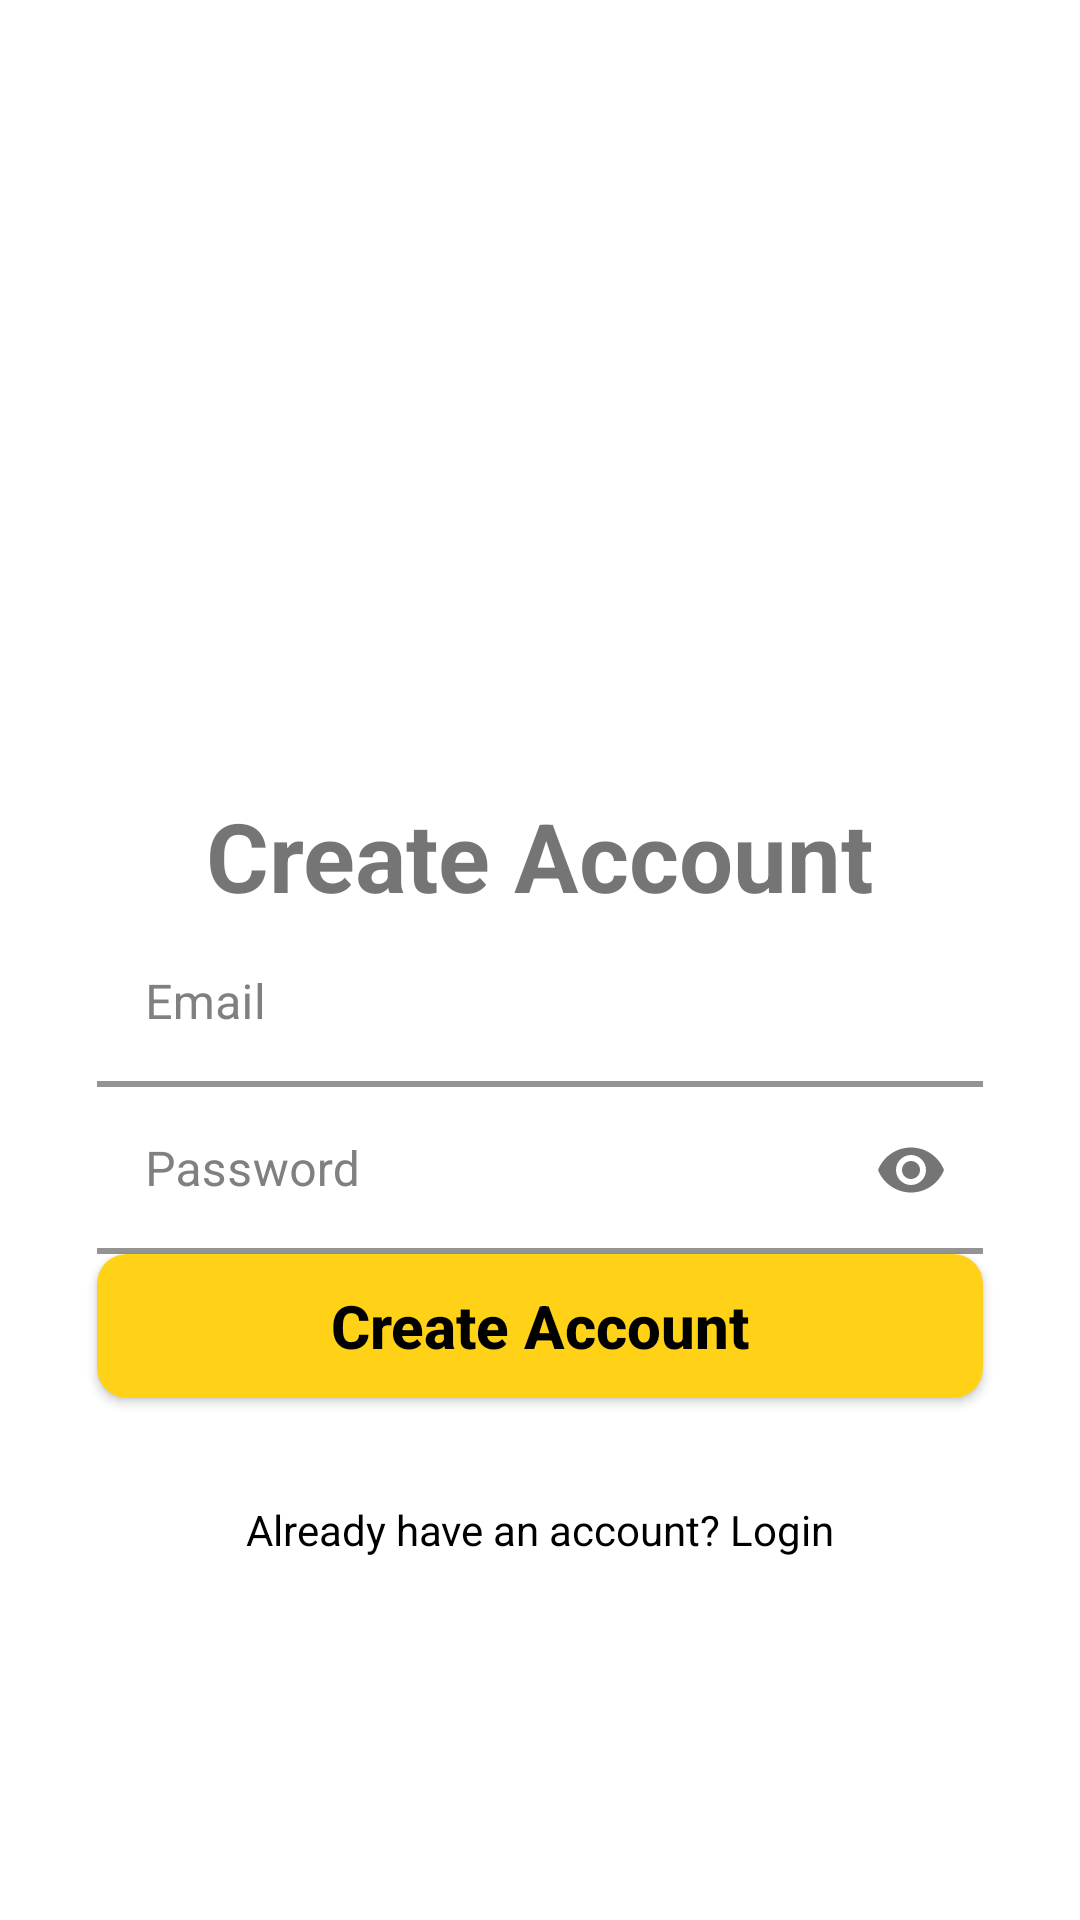

Reconstruct the res/layout file that produces this screen, plus the resources it refers to.
<!-- AndroidManifest.xml: application theme Theme.StanbestTest -->
<!-- res/layout/fragment_create_account.xml -->
<?xml version="1.0" encoding="utf-8"?>
<androidx.constraintlayout.widget.ConstraintLayout xmlns:android="http://schemas.android.com/apk/res/android"
    xmlns:app="http://schemas.android.com/apk/res-auto"
    xmlns:tools="http://schemas.android.com/tools"
    android:layout_width="match_parent"
    android:layout_height="match_parent"
    android:padding="16dp">

    <androidx.constraintlayout.widget.Guideline
        android:id="@+id/guideline1"
        android:layout_width="wrap_content"
        android:layout_height="wrap_content"
        android:layout_marginTop="@dimen/box_radius"
        android:orientation="vertical"
        app:layout_constraintGuide_percent="@dimen/start_guideline" />

    <androidx.constraintlayout.widget.Guideline
        android:id="@+id/guideline2"
        android:layout_width="wrap_content"
        android:layout_height="wrap_content"
        android:orientation="vertical"
        app:layout_constraintGuide_percent="@dimen/end_guideline" />

    <androidx.constraintlayout.widget.Guideline
        android:id="@+id/guideline3"
        android:layout_width="wrap_content"
        android:layout_height="wrap_content"
        android:orientation="horizontal"
        app:layout_constraintGuide_percent=".74" />

    <androidx.constraintlayout.widget.Guideline
        android:id="@+id/guideline4"
        android:layout_width="wrap_content"
        android:layout_height="wrap_content"
        android:orientation="horizontal"
        app:layout_constraintGuide_percent="0.0" />

    <androidx.constraintlayout.widget.Guideline
        android:id="@+id/guideline5"
        android:layout_width="wrap_content"
        android:layout_height="wrap_content"
        android:orientation="horizontal"
        app:layout_constraintGuide_percent="0.8" />

    <androidx.constraintlayout.widget.Guideline
        android:id="@+id/guideline6"
        android:layout_width="wrap_content"
        android:layout_height="wrap_content"
        android:orientation="horizontal"
        app:layout_constraintGuide_percent="0.4" />

    <ImageView
        android:id="@+id/ivLoginPicture"
        android:layout_width="0dp"
        android:layout_height="0dp"
        android:scaleType="centerInside"


        app:layout_constraintBottom_toTopOf="@id/guideline6"
        app:layout_constraintDimensionRatio="1:1.05"
        app:layout_constraintEnd_toEndOf="@id/guideline2"
        app:layout_constraintStart_toStartOf="@id/guideline1"
        app:layout_constraintTop_toTopOf="@id/guideline4" />


    <TextView
        android:id="@+id/tvCreateAccountHeader"
        android:layout_width="wrap_content"
        android:layout_height="wrap_content"
        android:layout_marginTop="8sp"
        android:text="Create Account"
        android:textSize="32sp"
        android:textStyle="bold"
        app:layout_constraintEnd_toEndOf="@id/guideline2"
        app:layout_constraintStart_toStartOf="@id/guideline1"
        app:layout_constraintTop_toBottomOf="@id/ivLoginPicture" />


    <com.google.android.material.textfield.TextInputLayout
        android:id="@+id/textInputLayout1"
        style="@style/MyTextInputLayoutStyle"
        android:layout_width="0dp"
        android:layout_height="wrap_content"

        app:layout_constraintBottom_toTopOf="@+id/textInputLayout2"

        app:layout_constraintEnd_toEndOf="@id/guideline2"
        app:layout_constraintHorizontal_bias="0.5"
        app:layout_constraintStart_toStartOf="@id/guideline1"
        app:layout_constraintTop_toBottomOf="@+id/tvCreateAccountHeader"
        app:layout_constraintVertical_chainStyle="spread"
        app:startIconDrawable="@drawable/ic_baseline_email_24"
        app:startIconTint="@color/colorAccent">

        <com.google.android.material.textfield.TextInputEditText
            android:id="@+id/edtEmail"
            android:layout_width="match_parent"
            android:layout_height="match_parent"
            android:hint="Email"
            android:inputType="textEmailAddress" />
    </com.google.android.material.textfield.TextInputLayout>

    <com.google.android.material.textfield.TextInputLayout
        android:id="@+id/textInputLayout2"
        style="@style/MyTextInputLayoutStyle"
        android:layout_width="0dp"
        android:layout_height="wrap_content"

        app:layout_constraintBottom_toTopOf="@+id/btnCreateAccount"
        app:layout_constraintEnd_toEndOf="@id/guideline2"
        app:layout_constraintStart_toStartOf="@id/guideline1"
        app:layout_constraintTop_toBottomOf="@+id/textInputLayout1"
        app:passwordToggleEnabled="true"
        app:startIconDrawable="@drawable/ic_baseline_lock_24"
        app:startIconTint="@color/colorAccent">

        <com.google.android.material.textfield.TextInputEditText
            android:id="@+id/edtPassword"
            android:layout_width="match_parent"
            android:layout_height="match_parent"
            android:hint="Password"
            android:inputType="textPassword" />
    </com.google.android.material.textfield.TextInputLayout>


    <Button
        android:id="@+id/btnCreateAccount"
        style="@style/MyButtonStyle"
        android:layout_width="0dp"
        android:layout_height="wrap_content"
        android:background="@drawable/bg_button_accent"
        android:text="Create Account"
        android:textAllCaps="false"
        android:textColor="@color/black"
        app:layout_constraintBottom_toTopOf="@+id/guideline3"
        app:layout_constraintEnd_toEndOf="@id/guideline2"
        app:layout_constraintHorizontal_bias="0.5"
        app:layout_constraintStart_toStartOf="@id/guideline1"
        app:layout_constraintTop_toBottomOf="@+id/textInputLayout2" />

    <TextView
        android:id="@+id/tvLogin"
        android:layout_width="0dp"
        android:autoSizeMinTextSize="14sp"
        android:gravity="center"
        android:layout_height="wrap_content"
        android:layout_marginTop="8sp"
        android:text="Already have an account? Login"
        android:textColor="@color/black"
        app:layout_constraintTop_toBottomOf="@id/btnCreateAccount"
        app:layout_constraintVertical_bias=".2"
        app:layout_constraintBottom_toBottomOf="parent"
        app:layout_constraintEnd_toEndOf="@id/guideline2"
        app:layout_constraintStart_toStartOf="@id/guideline1" />


    <ProgressBar
        android:id="@+id/progressBar"
        android:layout_width="wrap_content"
        android:layout_height="wrap_content"
        android:elevation="5dp"
        android:indeterminateTint="@color/white"
        android:visibility="invisible"
        app:layout_constraintBottom_toBottomOf="@id/btnCreateAccount"
        app:layout_constraintEnd_toEndOf="@id/btnCreateAccount"
        app:layout_constraintStart_toStartOf="@id/btnCreateAccount"
        app:layout_constraintTop_toTopOf="@id/btnCreateAccount"
        tools:visibility="visible" />


</androidx.constraintlayout.widget.ConstraintLayout>
<!-- resources referenced by this layout -->
<resources>
  <color name="black">#FF000000</color>
  <color name="colorAccent">@color/colorAccentCyan</color>
  <color name="white">#FFFFFFFF</color>
  <dimen name="box_radius">10sp</dimen>
  <item name="end_guideline" type="dimen">0.95</item>
  <item name="start_guideline" type="dimen">0.05</item>
  <!-- drawable bg_button_accent (drawable) -->
  <?xml version="1.0" encoding="utf-8"?>
  
  <shape xmlns:android="http://schemas.android.com/apk/res/android">
      <corners android:radius="10dp" />
      <solid android:color="@color/colorAccentYellow" />
  </shape>
  <style name="MyButtonStyle" parent="Widget.AppCompat.Button">
          <item name="android:textAllCaps">false</item>
          <item name="android:textStyle">bold</item>
          <item name="android:textSize">20sp</item>
          <item name="android:textColor">@color/black</item>
      </style>
  <style name="MyTextInputLayoutStyle" parent="Widget.MaterialComponents.TextInputLayout.FilledBox">
          <item name="boxCornerRadiusTopStart">@dimen/box_radius</item>
          <item name="boxCornerRadiusTopEnd">@dimen/box_radius</item>
          <item name="boxCornerRadiusBottomStart">@dimen/box_radius</item>
          <item name="boxCornerRadiusBottomEnd">@dimen/box_radius</item>
          <item name="boxStrokeWidth">2dp</item>
          <item name="boxStrokeColor">@color/strokeColorAccentCyan</item>
          <item name="hintTextColor">@color/colorAccentCyan</item>
          <item name="android:textColorHint">@color/gray</item>
          <item name="android:strokeColor">@color/yellow</item>
          <item name="boxBackgroundColor">@color/white</item>
          <item name="startIconTint">@color/colorAccentCyan</item>
      </style>
  <style name="Theme.StanbestTest" parent="Theme.MaterialComponents.DayNight.DarkActionBar">
          
          <item name="colorPrimary">@color/purple_500</item>
          <item name="colorPrimaryVariant">@color/purple_700</item>
          <item name="colorOnPrimary">@color/white</item>
          
          <item name="colorSecondary">@color/teal_200</item>
          <item name="colorSecondaryVariant">@color/teal_700</item>
          <item name="colorOnSecondary">@color/black</item>
          
          <item name="android:statusBarColor" tools:targetApi="l">?attr/colorPrimaryVariant</item>
          
      </style>
  <color name="colorAccentCyan">#6eccff</color>
  <color name="colorAccentYellow">#FFD217</color>
  <color name="strokeColorAccentCyan">#D0EBF9</color>
  <color name="gray">#808080</color>
  <color name="yellow">#FFBB33</color>
  <color name="purple_500">#FF6200EE</color>
  <color name="purple_700">#FF3700B3</color>
  <color name="teal_200">#FF03DAC5</color>
  <color name="teal_700">#FF018786</color>
</resources>
